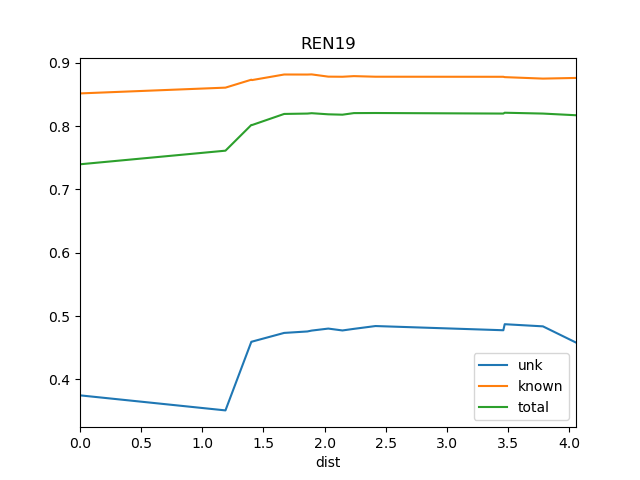

The data file committed next to this chart (first rows):
dist, known, total, train_docs, unk
0.0, 0.8515, 0.7397, {'BS1', 'REN18'}, 0.3749
1.189, 0.8606, 0.7611, {'BS1', 'St2', 'REN18'}, 0.3512
1.401, 0.8732, 0.8018, {'REN8', 'REN7', 'St2', 'BS1', 'REN18'}, 0.4595
1.407, 0.8726, 0.8016, {'REN8', 'REN7', 'St2', 'REN11', 'BS1', …, 0.4598
1.669, 0.8814, 0.8191, {'REN8', 'BS1', 'REN2', 'REN7', 'REN4', …, 0.4735
1.859, 0.8813, 0.8197, {'REN8', 'SRR1', 'BS1', 'REN7', 'REN2', …, 0.4758
1.894, 0.8815, 0.8203, {'REN8', 'SRR1', 'BS1', 'REN2', 'REN7', …, 0.4772
2.03, 0.878, 0.8185, {'REN8', 'SRR1', 'BS1', 'REN7', 'REN2', …, 0.4803
2.146, 0.8778, 0.818, {'REN8', 'SRR1', 'WS1', 'REN7', 'REN2', …, 0.4774
2.239, 0.8788, 0.8205, {'REN10', 'REN8', 'SRR1', 'REN9', 'WS1',…, 0.4799
2.416, 0.8779, 0.8206, {'REN10', 'REN8', 'SRR1', 'WS1', 'REN5',…, 0.4843
3.462, 0.8778, 0.8197, {'REN10', 'REN9', 'REN14', 'REN18', 'REN…, 0.4777
3.473, 0.8772, 0.821, {'REN10', 'REN9', 'REN14', 'REN18', 'REN…, 0.4872
3.785, 0.8749, 0.8197, {'REN10', 'REN9', 'REN14', 'REN18', 'REN…, 0.4838
4.056, 0.876, 0.8171, {'REN10', 'REN9', 'REN14', 'REN18', 'REN…, 0.4582
